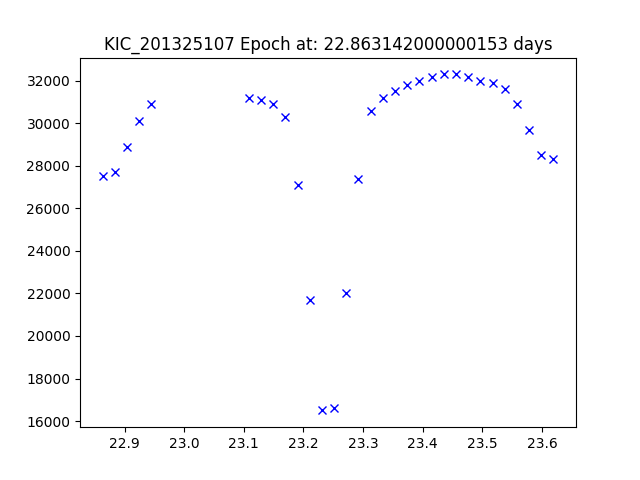

The data file committed next to this chart (first rows):
JDtimes, observed fluxes, observed uncertainties
22.86, 27500, 6.79
22.88, 27700, 6.79
22.9, 28900, 6.79
22.92, 30100, 6.79
22.94, 30900, 6.79
23.11, 31200, 6.79
23.13, 31100, 6.79
23.15, 30900, 6.79
23.17, 30300, 6.79
23.19, 27100, 6.79
23.21, 21700, 6.79
23.23, 16500, 6.79
23.25, 16600, 6.79
23.27, 22000, 6.79
23.29, 27400, 6.79
23.31, 30600, 6.79
23.33, 31200, 6.79
23.35, 31500, 6.79
23.37, 31800, 6.78
23.39, 32000, 6.78
23.41, 32200, 6.78
23.44, 32300, 6.78
23.46, 32300, 6.78
23.48, 32200, 6.78
23.5, 32000, 6.78
23.52, 31900, 6.78
23.54, 31600, 6.78
23.56, 30900, 6.78
23.58, 29700, 6.78
23.6, 28500, 6.78
23.62, 28300, 6.78
